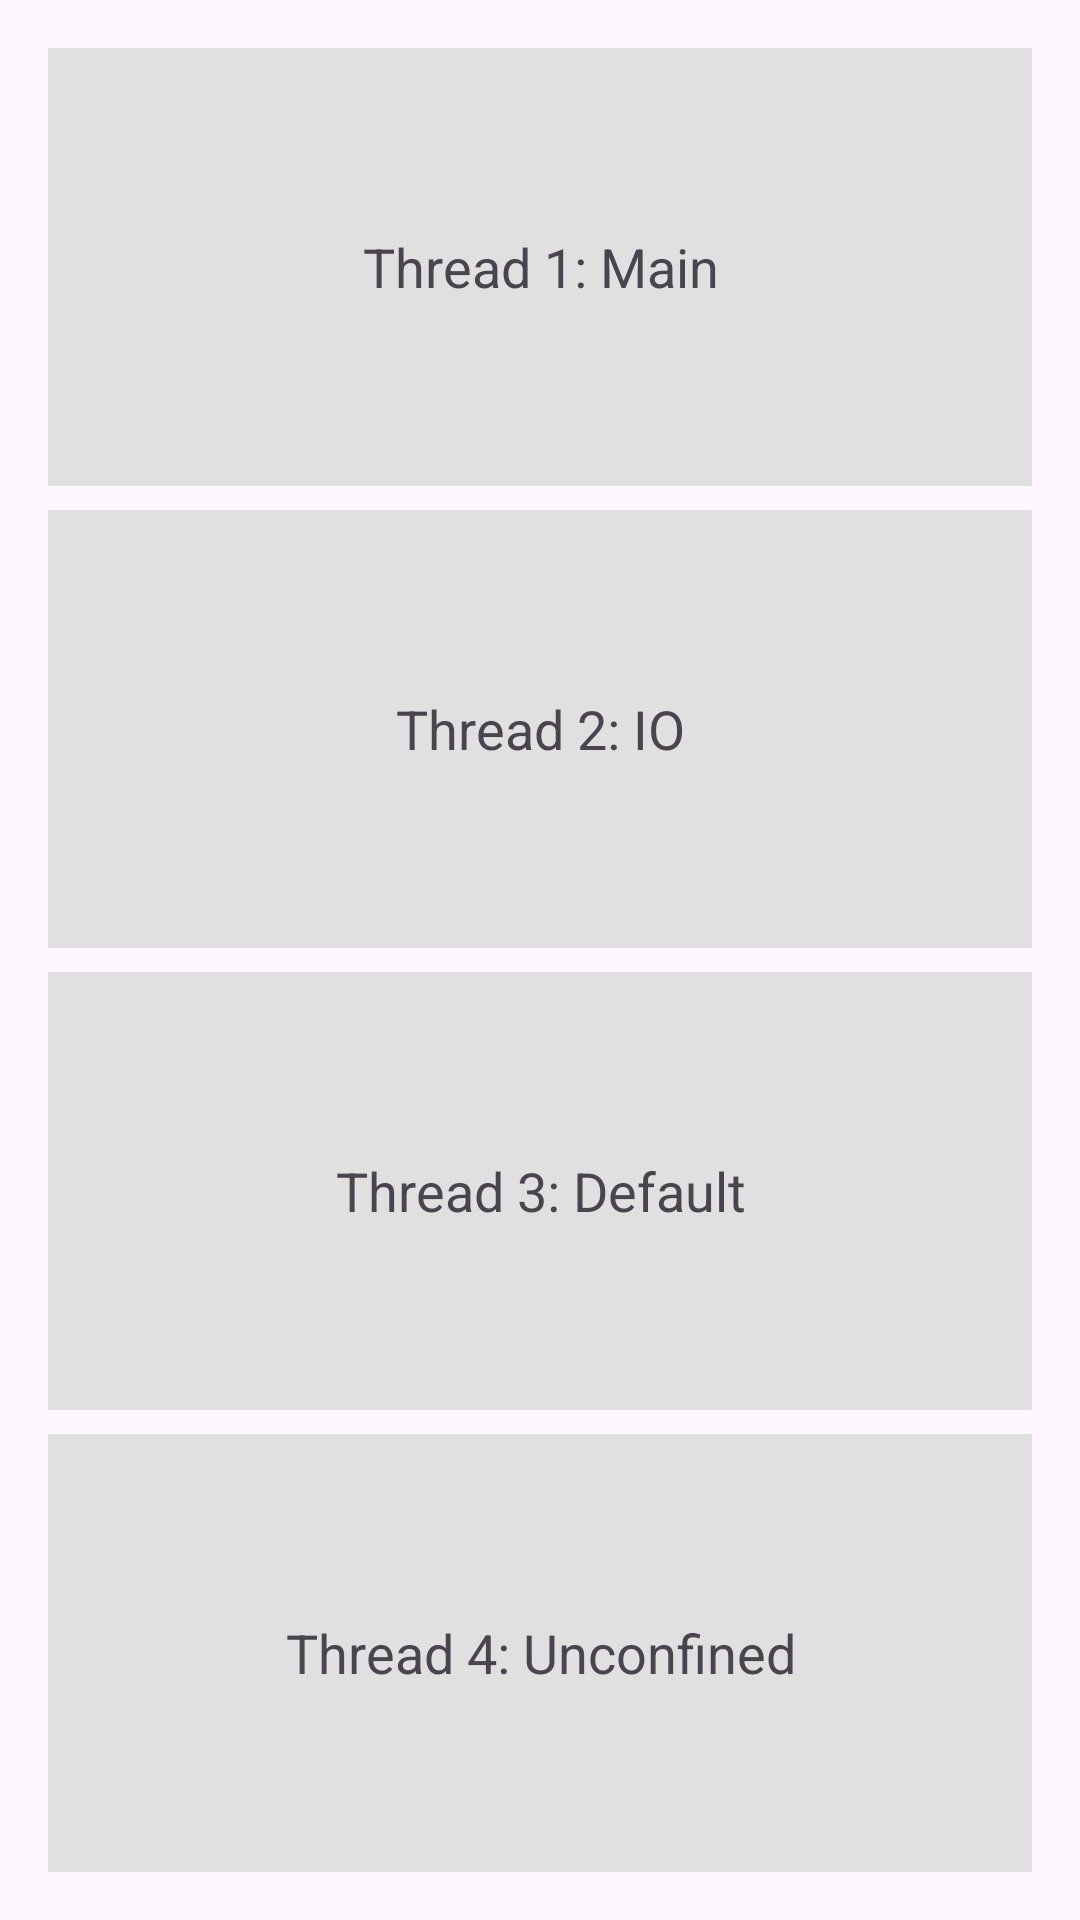

Android layout source for this screen:
<!-- AndroidManifest.xml: application theme Theme.Rtd_android_xml_lab -->
<!-- res/layout/asyc_fragment.xml -->
<?xml version="1.0" encoding="utf-8"?>
<LinearLayout xmlns:android="http://schemas.android.com/apk/res/android"
    android:layout_width="match_parent"
    android:layout_height="match_parent"
    android:orientation="vertical"
    android:padding="16dp">

    <TextView
        android:id="@+id/textView1"
        android:layout_width="match_parent"
        android:layout_height="0dp"
        android:layout_weight="1"
        android:background="#E0E0E0"
        android:gravity="center"
        android:padding="16dp"
        android:text="Thread 1: Main"
        android:textSize="18sp" />

    <TextView
        android:id="@+id/textView2"
        android:layout_width="match_parent"
        android:layout_height="0dp"
        android:layout_marginTop="8dp"
        android:layout_weight="1"
        android:background="#E0E0E0"
        android:gravity="center"
        android:padding="16dp"
        android:text="Thread 2: IO"
        android:textSize="18sp" />

    <TextView
        android:id="@+id/textView3"
        android:layout_width="match_parent"
        android:layout_height="0dp"
        android:layout_marginTop="8dp"
        android:layout_weight="1"
        android:background="#E0E0E0"
        android:gravity="center"
        android:padding="16dp"
        android:text="Thread 3: Default"
        android:textSize="18sp" />

    <TextView
        android:id="@+id/textView4"
        android:layout_width="match_parent"
        android:layout_height="0dp"
        android:layout_marginTop="8dp"
        android:layout_weight="1"
        android:background="#E0E0E0"
        android:gravity="center"
        android:padding="16dp"
        android:text="Thread 4: Unconfined"
        android:textSize="18sp" />

</LinearLayout>
<!-- resources referenced by this layout -->
<resources>
  <style name="Theme.Rtd_android_xml_lab" parent="Base.Theme.Rtd_android_xml_lab" />
  <style name="Base.Theme.Rtd_android_xml_lab" parent="Theme.Material3.DayNight.NoActionBar">
          
          <item name="colorPrimary">@color/purple_500</item>
          <item name="colorPrimaryVariant">@color/purple_700</item>
          <item name="colorOnPrimary">@color/white</item>
          
          <item name="colorSecondary">@color/teal_200</item>
          <item name="colorSecondaryVariant">@color/teal_700</item>
          <item name="colorOnSecondary">@color/black</item>
          
          <item name="android:statusBarColor">?attr/colorPrimaryVariant</item>
      </style>
  <!-- not gathered from this repository: default colours our renderer supplied (Android Studio template values) -->
  <color name="purple_500">#FF6200EE</color>
  <color name="purple_700">#FF3700B3</color>
  <color name="teal_200">#FF03DAC5</color>
  <color name="teal_700">#FF018786</color>
  <color name="black">#FF000000</color>
  <color name="white">#FFFFFFFF</color>
</resources>
